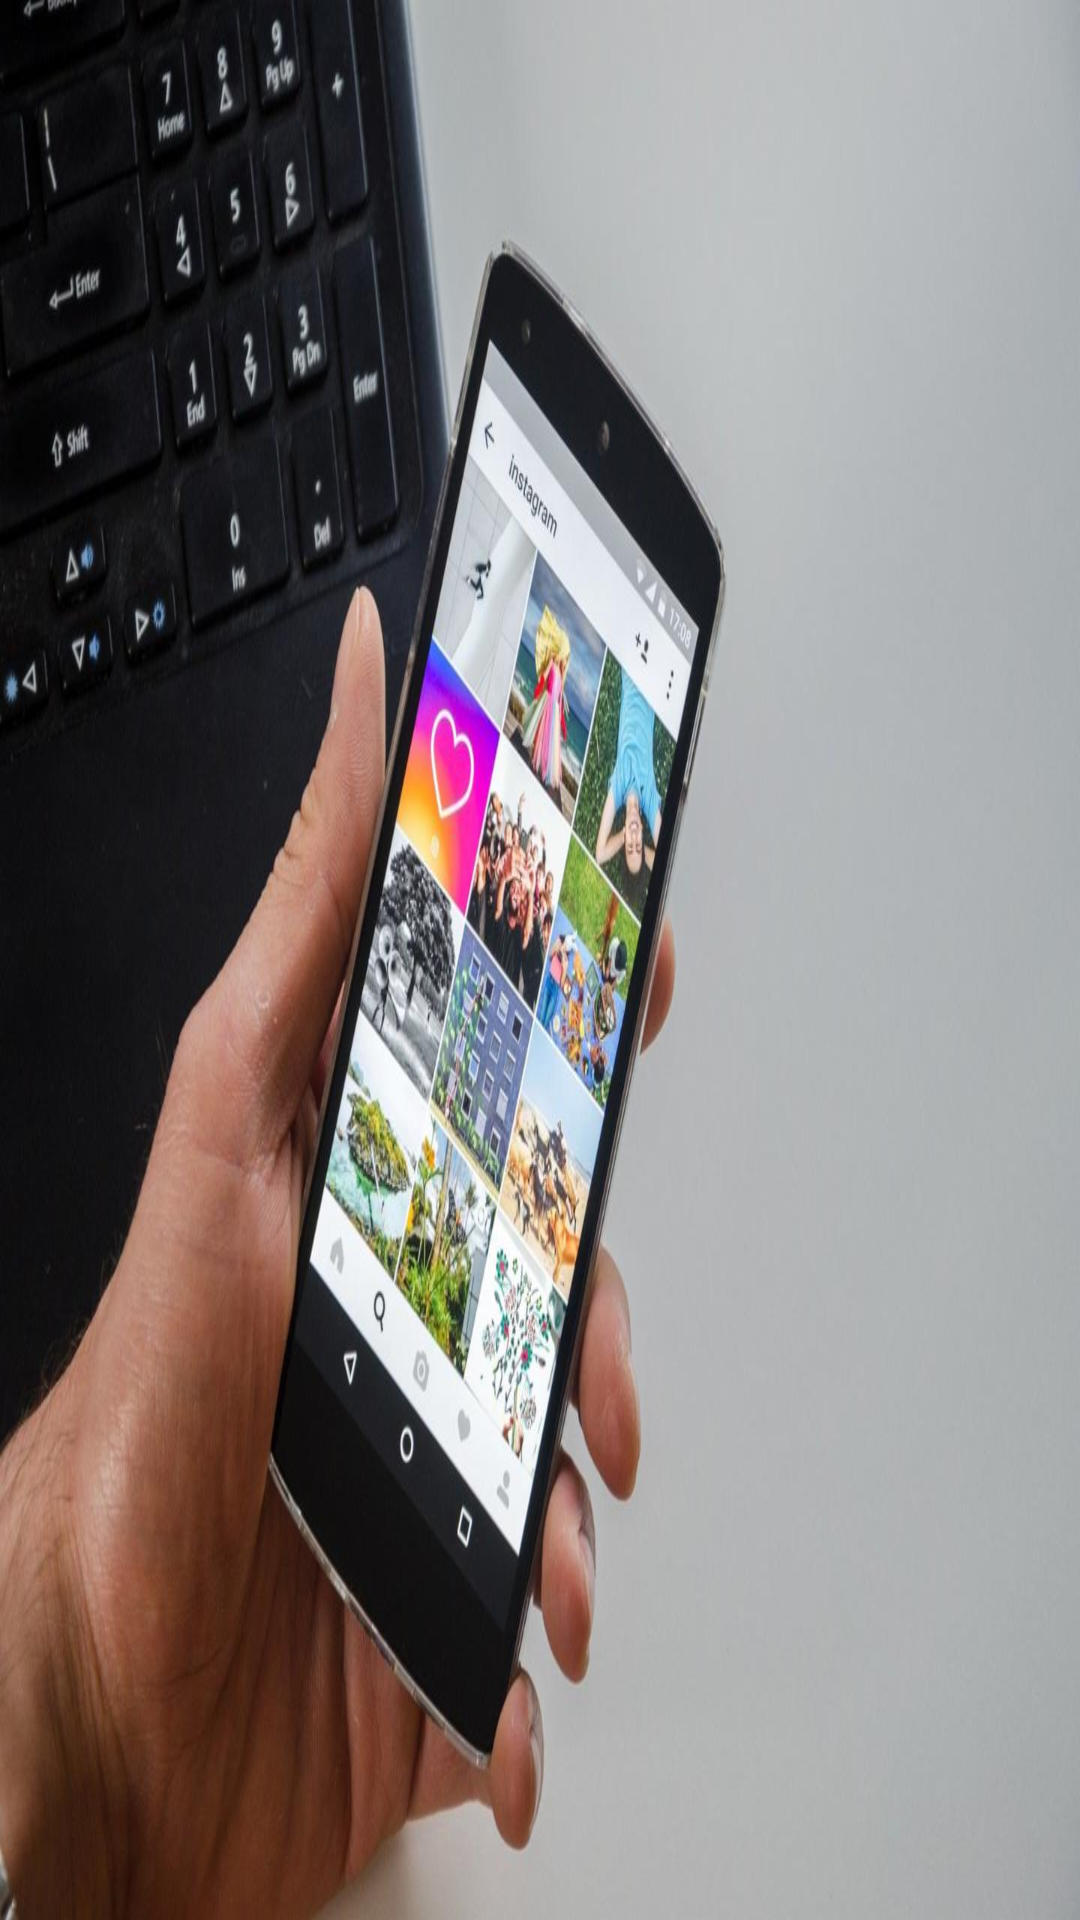

Reconstruct the res/layout file that produces this screen, plus the resources it refers to.
<!-- AndroidManifest.xml: application theme Theme.DummyApp -->
<!-- res/layout/nav_header_main.xml -->
<?xml version="1.0" encoding="utf-8"?>
<ImageView xmlns:android="http://schemas.android.com/apk/res/android"
    android:layout_width="match_parent"
    android:layout_height="@dimen/_176sdp"
    android:scaleType="centerCrop"
    android:background="@drawable/header_image"
    >


</ImageView>
<!-- resources referenced by this layout -->
<resources>
  <!-- drawable header_image: jpg bitmap (drawable-hdpi, 32947 bytes) -->
  <style name="Theme.DummyApp" parent="Theme.MaterialComponents.DayNight.DarkActionBar">
          
          <item name="colorPrimary">@color/primaryColor</item>
          <item name="colorPrimaryVariant">@color/primaryDarkColor</item>
          <item name="colorOnPrimary">@color/primaryTextColor</item>
          
          <item name="colorSecondary">@color/secondaryColor</item>
          <item name="colorSecondaryVariant">@color/secondaryDarkColor</item>
          <item name="colorOnSecondary">@color/secondaryTextColor</item>
  
          
          <item name="android:statusBarColor" tools:targetApi="l">@color/statusBarColor</item>
          
          <item name="windowActionBar">false</item>
          <item name="windowNoTitle">true</item>
          <item name="windowActionModeOverlay">true</item>
          <item name="actionModeBackground">@color/contextualActionBarColor</item>
  
  
      </style>
  <color name="primaryColor">#1aae66</color>
  <color name="primaryDarkColor">#007d3a</color>
  <color name="primaryTextColor">@color/white</color>
  <color name="secondaryColor">#1de9b6</color>
  <color name="secondaryDarkColor">#00b686</color>
  <color name="secondaryTextColor">#000000</color>
  <color name="statusBarColor">@color/primaryDarkColor</color>
  <color name="contextualActionBarColor">@color/dark</color>
  <color name="white">#FFFFFFFF</color>
  <color name="dark">#313C44</color>
</resources>
